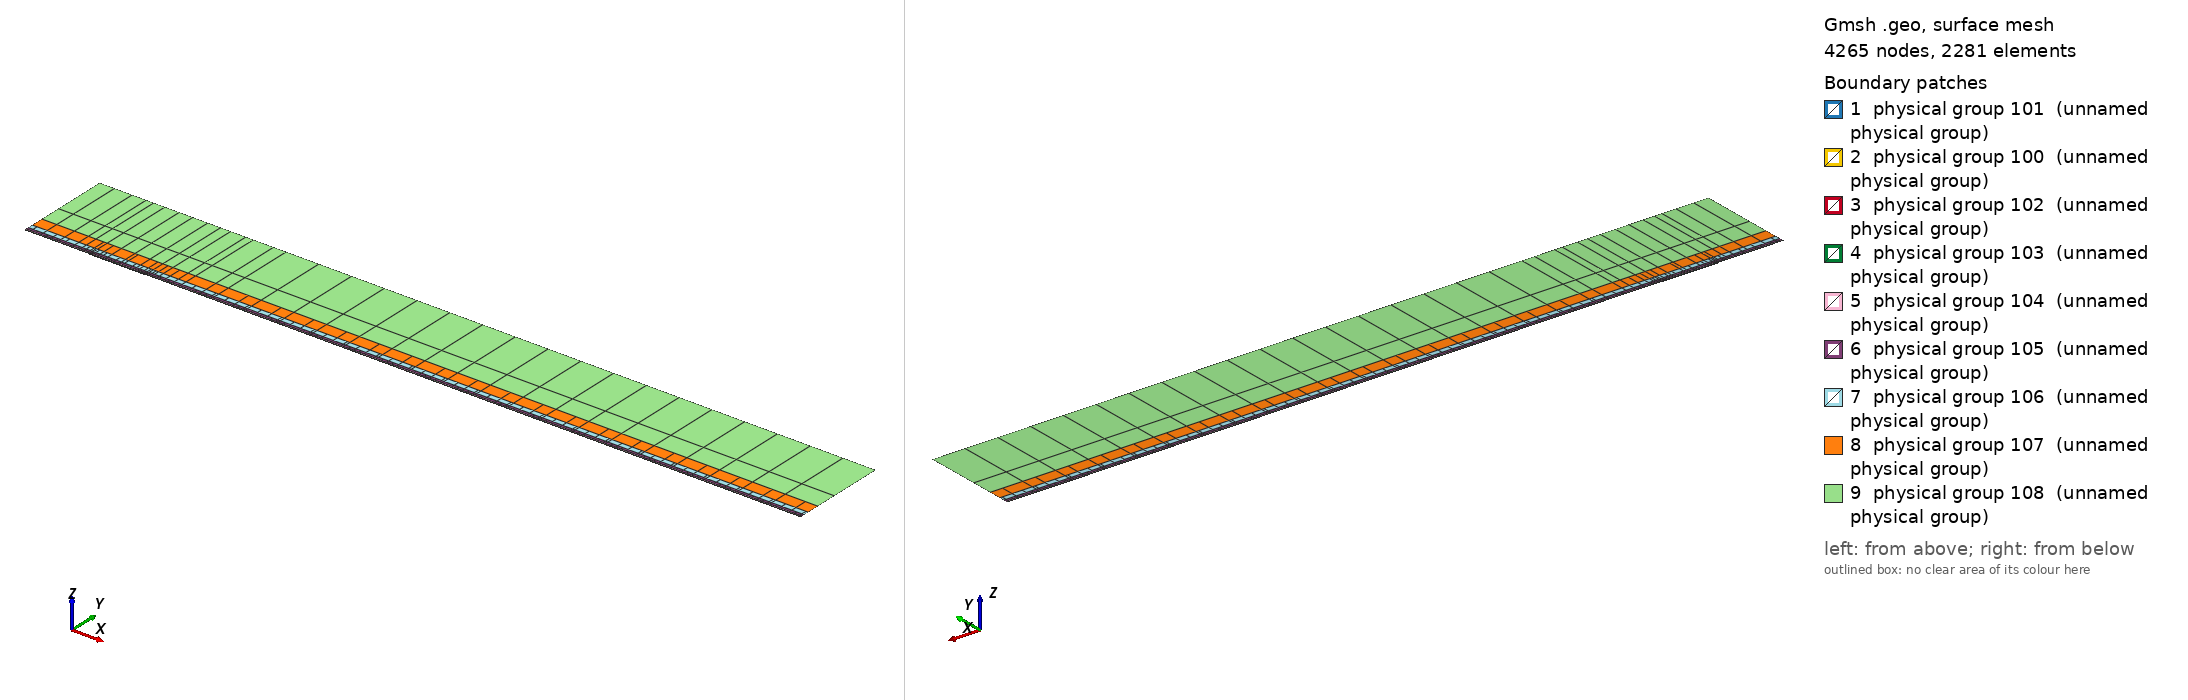

Gmsh geometry script, surface-meshed: 4265 nodes, 2281 surface elements. Boundary patches (legend numbers): 1 physical group 101 (unnamed physical group), 2 physical group 100 (unnamed physical group), 3 physical group 102 (unnamed physical group), 4 physical group 103 (unnamed physical group), 5 physical group 104 (unnamed physical group), 6 physical group 105 (unnamed physical group), 7 physical group 106 (unnamed physical group), 8 physical group 107 (unnamed physical group), 9 physical group 108 (unnamed physical group). Left view from above one corner, right view from below the opposite corner. Legend entries are the model's physical surfaces. The drawing asked Gmsh for element sizes between 1% and 20% of the model's largest extent; the script's own settings can give other sizes.

=== mesh.geo (drawn) ===
// Keep coincident points/curves of the non-conforming interfaces as distinct entities
Geometry.AutoCoherence = 0;

// Macro parameters
deltaStar = 1;
D = 1 * deltaStar; // depth of the gap
W = 85 * deltaStar; // width of the gap
BL = 0.25 * deltaStar; // height of the first layer of quad elements (conforming with the gap)
x0 = 100 * deltaStar; // x distance from inflow to gap
lengthOutflow = 1000 * deltaStar; // length after the gap
x3 = W + lengthOutflow; // last point of the domain
height = 150 * deltaStar; // height of the domain

// Micro parameters
dx = 0.15; // horizontal size of the elements at the leading edge of the gap (x = 0)
dx_te = dx; // horizontal size of the elements at the trailing edge of the gap (x = W, most resolution-demanding point in the domain)
dy = 1.25 * dx;

// Horizontal sizes. The first layer of quads (layer L = 0) has size dx (dx_te) at the leading (trailing) edge of the gap, growing with
// ratio q_h[0] away from them up to h_max[0]. Layer L and L + 1 (L = k + 1 is the strip k) are separated by a non-conforming interface
// (except inside the gap, where the first layer is conforming with it).
// NESTED interfaces: the nodes of strip k are a subset of the nodes of the layer below. Two neighbouring faces of the layer below are
// merged into one face (2:1) only if the merged face is not larger than the target size of strip k,
// h_target_k = Min(dx * coarsen_h^(k + 1) + (q_h[k + 1] - 1) * d, h_max[k + 1]) (d = distance to the closest edge of the gap);
// otherwise the face is kept (1:1). Hence every vertex of the upper side of an interface is also a vertex of the lower side, and no
// face of the lower side straddles a vertex of the upper side (a staggered, non-nested interface makes P4 unstable).
y_if[] = {BL, 0.75 * deltaStar, 1.75 * deltaStar, 3.75 * deltaStar, 8 * deltaStar, 16 * deltaStar, 35 * deltaStar}; // heights of the non-conforming interfaces (first one must be BL)
coarsen_h = 2; // horizontal coarsening factor of h_min across each interface
q_h[] = {1.1, 1.15, 1.15, 1.2, 1.25, 1.3, 1.35, 1.4}; // horizontal growth ratio away from the edges of the gap, for each layer
h_max[] = {4, 4, 4, 5, 8, 20, 50, 200}; // R1: refined to resolve the TS waves downstream (DNS: {8, 10, 20, 50, 100, 200, 300, 500}) // maximum horizontal size, for each layer
q_v[] = {1.3, 1.3, 1.3, 1.4, 1.6, 2.0, 2.5}; // vertical growth ratio of the elements in each strip
n_v_min[] = {1, 1, 1, 1, 1, 1, 1, 1};
k_fine_end = 4; // from strip k_fine_end on, the 2:1 merging in each interval starts at the end closest to the gap (otherwise the last
                // face before the leading edge is never merged and becomes a spike of very large aspect ratio in the upper strips)

// Every interface is split in x into segments of length ~seg_len (plus the breakpoints 0, W/2, W). Each segment is a separate
// Nektar++ interface: Nektar++ pairs every rank holding one side of an interface with every rank holding the other side,
// so short segments keep the interface communication local.
seg_len = 50;

// fit (check the file scripts/fit_gmsh.py for more details)
p_in_v_left = 1.0335663036230878 - 1.0234149444433507/(W - 0.8098798097181781)^0.5991729377115732; // densitiy concentration of elements inside the gap, vertically, near the left wall.
p_in_v_right = 1.008073572191136 - 1.1471875292840257/(W - 1.2941255994826328)^0.7890392764815325; // densitiy concentration of elements inside the gap, vertically, near the right wall.
p_in_h_bottom = 0.8; // densitiy concentration of elements inside the gap, horizontally.
p_in_h_top = 0.8; // densitiy concentration of elements inside the gap, horizontally.
p_out_h = 0.5; // densitiy concentration of elements of the first layer, vertically (towards the wall).

// Automated parameters
a_in_v_right = dx_te / (W / 2);
a_in_v_left = dx / (W / 2);
a_in_h_bottom = dy / (D / 2);
a_in_h_top = dx / (D / 2);
a_out_h = dx / BL;

// for the derivation of the formula, see file 20250123_gmshFormula.md in the docs folder
N_in_v_right = Ceil( Log (a_in_v_right / (1 - p_in_v_right + a_in_v_right * p_in_v_right)) / Log(p_in_v_right) );
N_in_v_left = Ceil( Log (a_in_v_left / (1 - p_in_v_left + a_in_v_left * p_in_v_left)) / Log(p_in_v_left) );
N_in_h_bottom = Ceil( Log (a_in_h_bottom / (1 - p_in_h_bottom + a_in_h_bottom * p_in_h_bottom)) / Log(p_in_h_bottom) );
N_in_h_top = Ceil( Log (a_in_h_top / (1 - p_in_h_top + a_in_h_top * p_in_h_top)) / Log(p_in_h_top) );
N_out_h = Ceil( Log (a_out_h / (1 - p_out_h + a_out_h * p_out_h)) / Log(p_out_h) ) + 1; // + 1 is to correct the fact that the distance is too small to properly approximate the dx length
N_out_h = Max(N_out_h, n_v_min[0] + 1);

// ---------------------------
// gap
// ---------------------------
Point(2) = {0,0,0};
Point(3) = {0,-D,0};
Point(4) = {W,-D,0};
Point(5) = {W,0,0};
Point(13) = {W/2,0,0};
Point(15) = {0,-D/2,0};
Point(16) = {W/2,-D,0};
Point(17) = {W,-D/2,0};
Line(2) = {2,15};
Line(3) = {3,16};
Line(4) = {4,17};
Line(14) = {2,13};
Line(15) = {15,3};
Line(16) = {16,4};
Line(17) = {17,5};
Line(18) = {13,5};
Curve Loop(2) = {2, 15, 3, 16, 4, 17, -18, -14};
Plane Surface(2) = {2};
Transfinite Surface {2} = {3, 4, 5, 2};
Transfinite Curve {18, 16} = N_in_v_right Using Progression p_in_v_right;
Transfinite Curve {-14, -3} = N_in_v_left Using Progression p_in_v_left;
Transfinite Curve {15, -4} = N_in_h_bottom Using Progression p_in_h_bottom;
Transfinite Curve {-2, 17} = N_in_h_top Using Progression p_in_h_top;
Recombine Surface {2};

// ---------------------------
// breakpoints of the segments of the interfaces (common to all the horizontal lines)
// ---------------------------
x_int[] = {-x0};
n_seg = Max(Round((x0) / seg_len), 1);
For m In {1:n_seg-1}
  x_int[] += {-x0 + m * x0 / n_seg};
EndFor
x_int[] += {0, W/2, W};
n_seg = Max(Round((x3 - W) / seg_len), 1);
For m In {1:n_seg-1}
  x_int[] += {W + m * (x3 - W) / n_seg};
EndFor
x_int[] += {x3};
nInt = #x_int[] - 1;

// Macro creating a horizontal chain of lines at height y_chain, from -x0 to x3, with points at all the breakpoints x_int[]
// and size h_min_k at the edges of the gap, growing with ratio q_k up to h_max_k.
// If gap_lines == 1, the intervals [0, W/2] and [W/2, W] use the lines gap_l and gap_r instead (conforming with the gap).
// Output: chain[] (lines), chain_cnt[] (number of lines in each interval), p_first, p_last (end points)
// Macro appending to Xc[] the n_ nodes (excluding the first one) of a transfinite line [xa_, xa_ + L_] with n_ elements and progression r_
Macro AddNodes
  For j In {1:n_}
    If (Fabs(r_ - 1) < 1e-12)
      Xc[] += {xa_ + L_ * j / n_};
    Else
      Xc[] += {xa_ + L_ * (r_^j - 1) / (r_^n_ - 1)};
    EndIf
  EndFor
Return

// Macro setting isb_ = 1 if xq_ is one of the breakpoints x_int[]
Macro IsBreakpoint
  isb_ = 0;
  For ib_ In {0:#x_int[]-1}
    If (Fabs(xq_ - x_int[ib_]) < 1e-9)
      isb_ = 1;
    EndIf
  EndFor
Return

// Macro creating the nested chain of strip k from the nodes X_lo[] of the layer below, interval by interval (between breakpoints):
// two neighbouring faces are merged (2:1) if the merged face is not larger than the target size of the strip; otherwise the face
// is kept (1:1). The faces are paired from the left end of each interval, except from strip k_fine_end on in the intervals whose
// fine end (closest edge of the gap) is on the right (x < 0 and W/2 < x < W), which are paired from the right. Output: X_up[]
Macro NestedNodes
  X_up[] = {X_lo[0]};
  j0_ = 0;
  For ii_ In {0:nInt-1}
    // nodes j0_..j1_ of X_lo[] in the interval [x_int[ii_], x_int[ii_ + 1]]
    found_ = 0;
    For jj_ In {j0_ + 1:#X_lo[]-1}
      If (found_ == 0 && Fabs(X_lo[jj_] - x_int[ii_ + 1]) < 1e-9)
        j1_ = jj_; found_ = 1;
      EndIf
    EndFor
    xmi_ = (x_int[ii_] + x_int[ii_ + 1]) / 2;
    rev_ = (k >= k_fine_end && (xmi_ < 0 || (xmi_ > W/2 && xmi_ < W)));
    seg_[] = {};
    If (rev_)
      For jj_ In {j1_:j0_:-1}
        seg_[] += {X_lo[jj_]};
      EndFor
    Else
      For jj_ In {j0_:j1_}
        seg_[] += {X_lo[jj_]};
      EndFor
    EndIf
    // greedy pairing along seg_[] (no breakpoint inside it)
    out_[] = {seg_[0]};
    skip = 0;
    For j In {0:#seg_[]-2}
      If (skip)
        skip = 0;
      Else
        merge = 0;
        If (j + 2 <= #seg_[] - 1)
          xm_ = (seg_[j] + seg_[j + 2]) / 2;
          d_ = (xm_ < W/2 ? Fabs(xm_) : Fabs(xm_ - W));
          hm_ = (xm_ > W/2 ? dx_te : dx) * coarsen_h^(k + 1);
          ht_ = Min(hm_ + (q_h[k + 1] - 1) * d_, h_max[k + 1]);
          If (Fabs(seg_[j + 2] - seg_[j]) <= ht_)
            merge = 1;
          EndIf
        EndIf
        If (merge)
          out_[] += {seg_[j + 2]}; skip = 1;
        Else
          out_[] += {seg_[j + 1]};
        EndIf
      EndIf
    EndFor
    // append the new nodes of the interval (without its first node, already in X_up[]) in increasing x
    If (rev_)
      For jj_ In {#out_[]-2:0:-1}
        X_up[] += {out_[jj_]};
      EndFor
    Else
      For jj_ In {1:#out_[]-1}
        X_up[] += {out_[jj_]};
      EndFor
    EndIf
    j0_ = j1_;
  EndFor
Return

// Macro creating a chain of straight lines (one element each) through the nodes X_up[] at height y_chain.
// Output: chain[] (lines), chain_cnt[] (number of lines in each interval between breakpoints), p_first, p_last
Macro ExplicitChain
  chain[] = {}; chain_cnt[] = {};
  pa = newp; Point(pa) = {X_up[0], y_chain, 0}; p_first = pa;
  cnt = 0;
  For j In {1:#X_up[]-1}
    pb = newp; Point(pb) = {X_up[j], y_chain, 0};
    l = newl; Line(l) = {pa, pb};
    Transfinite Curve {l} = 2;
    chain[] += {l}; cnt += 1;
    xq_ = X_up[j]; Call IsBreakpoint;
    If (isb_)
      chain_cnt[] += {cnt}; cnt = 0;
    EndIf
    pa = pb;
  EndFor
  p_last = pa;
Return

Macro HorizontalChain
  chain[] = {};
  chain_cnt[] = {};
  Xc[] = {x_int[0]}; // x of the nodes of the chain
  pa = newp; Point(pa) = {x_int[0], y_chain, 0};
  p_first = pa;
  For i In {0:nInt-1}
    xm = (x_int[i] + x_int[i + 1]) / 2;
    h_min_i = (xm > W/2 ? Min(h_min_k * dx_te / dx, h_max_k) : h_min_k); // size at the closest edge of the gap
    d_c = (h_max_k - h_min_i) / (q_k - 1); // distance to the gap edge where the size reaches h_max_k
    If (gap_lines && xm > 0 && xm < W)
      If (xm < W/2)
        chain[] += {gap_l}; pb = gap_pm;
        For j In {1:N_in_v_left-1}
          m = N_in_v_left - 1 - j;
          Xc[] += {W/2 - W/2 * (p_in_v_left^m - 1) / (p_in_v_left^(N_in_v_left - 1) - 1)};
        EndFor
      Else
        chain[] += {gap_r}; pb = gap_pr;
        For j In {1:N_in_v_right-1}
          Xc[] += {W/2 + W/2 * (p_in_v_right^j - 1) / (p_in_v_right^(N_in_v_right - 1) - 1)};
        EndFor
      EndIf
      chain_cnt[] += {1};
    Else
      If (gap_lines && x_int[i + 1] == 0)
        pb = gap_pl;
      Else
        pb = newp; Point(pb) = {x_int[i + 1], y_chain, 0};
      EndIf
      // distance of both ends to the closest edge of the gap (the breakpoints include 0, W/2 and W)
      If (xm < 0)
        da = -x_int[i]; db = -x_int[i + 1];
      ElseIf (xm < W/2)
        da = x_int[i]; db = x_int[i + 1];
      ElseIf (xm < W)
        da = W - x_int[i]; db = W - x_int[i + 1];
      Else
        da = x_int[i] - W; db = x_int[i + 1] - W;
      EndIf
      d1 = Min(da, db); d2 = Max(da, db);
      h1 = Min(h_min_i + (q_k - 1) * d1, h_max_k);
      If (d2 <= d_c + 0.5 * h_max_k || d1 >= d_c - 0.5 * h1)
        // a single line: geometric (fine end at the gap side) or uniform
        If (d1 >= d_c - 0.5 * h1)
          n = Max( Round((d2 - d1) / h_max_k), 1 ); prog = 1;
        Else
          h2 = Min(h_min_i + (q_k - 1) * d2, h_max_k);
          n = Max( Round(Log(h2 / h1) / Log(q_k) + (d2 - Min(d2, d_c)) / h_max_k), 1 ); prog = q_k;
        EndIf
        l = newl; Line(l) = {pa, pb};
        Transfinite Curve {l} = n + 1 Using Progression (da < db ? prog : 1/prog);
        xa_ = x_int[i]; L_ = x_int[i + 1] - x_int[i]; n_ = n; r_ = (da < db ? prog : 1/prog); Call AddNodes;
        chain[] += {l};
        chain_cnt[] += {1};
      Else
        // geometric part next to the gap side, uniform part away from it
        n_g = Max( Round(Log(h_max_k / h1) / Log(q_k)), 1 );
        n_u = Max( Round((d2 - d_c) / h_max_k), 1 );
        pm = newp;
        If (da < db)
          Point(pm) = {x_int[i] + (d_c - d1), y_chain, 0};
          lg = newl; Line(lg) = {pa, pm};
          lu = newl; Line(lu) = {pm, pb};
          Transfinite Curve {lg} = n_g + 1 Using Progression q_k;
          Transfinite Curve {lu} = n_u + 1 Using Progression 1;
          chain[] += {lg, lu};
          xa_ = x_int[i]; L_ = d_c - d1; n_ = n_g; r_ = q_k; Call AddNodes;
          xa_ = x_int[i] + (d_c - d1); L_ = x_int[i + 1] - xa_; n_ = n_u; r_ = 1; Call AddNodes;
        Else
          Point(pm) = {x_int[i + 1] - (d_c - d1), y_chain, 0};
          lu = newl; Line(lu) = {pa, pm};
          lg = newl; Line(lg) = {pm, pb};
          Transfinite Curve {lu} = n_u + 1 Using Progression 1;
          Transfinite Curve {lg} = n_g + 1 Using Progression 1/q_k;
          chain[] += {lu, lg};
          xa_ = x_int[i]; L_ = x_int[i + 1] - (d_c - d1) - xa_; n_ = n_u; r_ = 1; Call AddNodes;
          xa_ = x_int[i + 1] - (d_c - d1); L_ = d_c - d1; n_ = n_g; r_ = 1/q_k; Call AddNodes;
        EndIf
        chain_cnt[] += {2};
      EndIf
    EndIf
    pa = pb;
  EndFor
  p_last = pa;
Return

// ---------------------------
// first layer of quads (y in [0, BL]), conforming with the gap
// ---------------------------
Point(11) = {0,BL,0};
Point(14) = {W/2,BL,0};
Point(12) = {W,BL,0};
Line(12) = {11,14};
Line(19) = {14,12};
Transfinite Curve {19} = N_in_v_right Using Progression p_in_v_right;
Transfinite Curve {-12} = N_in_v_left Using Progression p_in_v_left;

h_min_k = dx; h_max_k = h_max[0]; q_k = q_h[0];
gap_lines = 1;
y_chain = 0; gap_l = 14; gap_r = 18; gap_pl = 2; gap_pm = 13; gap_pr = 5;
Call HorizontalChain;
wall0[] = {chain[]}; pw0 = p_first; pw1 = p_last;
y_chain = BL; gap_l = 12; gap_r = 19; gap_pl = 11; gap_pm = 14; gap_pr = 12;
Call HorizontalChain;
top0[] = {chain[]}; top0_cnt[] = {chain_cnt[]}; pt0 = p_first; pt1 = p_last;
X_lo[] = {Xc[]};
gap_lines = 0;

l_in0 = newl; Line(l_in0) = {pt0, pw0};
l_out0 = newl; Line(l_out0) = {pw1, pt1};
Transfinite Curve {l_in0} = N_out_h Using Progression p_out_h;
Transfinite Curve {-l_out0} = N_out_h Using Progression p_out_h;
cl = newcl; Curve Loop(cl) = {wall0[], l_out0, -top0[{#top0[]-1:0:-1}], l_in0};
s0 = news; Plane Surface(s0) = {cl};
Transfinite Surface {s0} = {pw0, pw1, pt1, pt0};
Recombine Surface {s0};
wall[] = {};
For i In {0:#wall0[]-1}
  If (wall0[i] != 14 && wall0[i] != 18)
    wall[] += {wall0[i]};
  EndIf
EndFor

// ---------------------------
// non-conforming quad strips
// ---------------------------
nStrips = #y_if[];
y_if[] += {height};
h_v = BL * (1 - p_out_h) / (1 - p_out_h^(N_out_h - 1)) * p_out_h^0; // largest element of the first layer (top)
inlet_strips[] = {};
outlet_strips[] = {};
lower_if[] = {top0[]};
lower_cnt[] = {top0_cnt[]};
For k In {0:nStrips-1}
  // nodes of the strip: nested in the nodes of the layer below (1:1 or 2:1)
  Call NestedNodes;
  // horizontal lines (new points also at the bottom, so that the interface is non-conforming, but nested)
  y_chain = y_if[k];
  Call ExplicitChain;
  bottom[] = {chain[]}; bottom_cnt[] = {chain_cnt[]}; pb0 = p_first; pb1 = p_last;
  y_chain = y_if[k + 1];
  Call ExplicitChain;
  top[] = {chain[]}; top_cnt[] = {chain_cnt[]}; pt0 = p_first; pt1 = p_last;
  X_lo[] = {X_up[]};

  // vertical lines, geometric growth q_v starting from the size of the last element below
  H = y_if[k + 1] - y_if[k];
  E_v = Max( Round( Log(1 + H * (q_v[k] - 1) / (q_v[k] * h_v)) / Log(q_v[k]) ), n_v_min[k + 1] );
  h_v = H * (q_v[k] - 1) / (q_v[k]^E_v - 1) * q_v[k]^(E_v - 1); // actual size of the last element of the strip
  ll = newl; Line(ll) = {pb0, pt0};
  lr = newl; Line(lr) = {pb1, pt1};
  Transfinite Curve {ll, lr} = E_v + 1 Using Progression q_v[k];
  inlet_strips[] += {ll};
  outlet_strips[] += {lr};

  // surface
  cl = newcl; Curve Loop(cl) = {bottom[], lr, -top[{#top[]-1:0:-1}], -ll};
  s = news; Plane Surface(s) = {cl};
  Transfinite Surface {s} = {pb0, pb1, pt1, pt0};
  Recombine Surface {s};
  Physical Surface(102 + k) = {s};

  // interface k, segment i: lower side 200 + 2*(k*nInt + i), upper side 201 + 2*(k*nInt + i)
  cl_lo = 0; cl_up = 0;
  For i In {0:nInt-1}
    Physical Curve(200 + 2*(k*nInt + i)) = {lower_if[{cl_lo:cl_lo + lower_cnt[i] - 1}]};
    Physical Curve(201 + 2*(k*nInt + i)) = {bottom[{cl_up:cl_up + bottom_cnt[i] - 1}]};
    cl_lo += lower_cnt[i];
    cl_up += bottom_cnt[i];
  EndFor
  lower_if[] = {top[]};
  lower_cnt[] = {top_cnt[]};
EndFor
top_strips[] = {lower_if[]};

Printf("nStrips = %g, nSegments = %g, nInterfaces = %g (nested)", nStrips, nInt, nStrips * nInt);


// defining boundary
Physical Curve(1) = {l_in0, inlet_strips[]}; // inlet
Physical Curve(2) = {l_out0, outlet_strips[]}; // outlet
Physical Curve(3) = {top_strips[]}; // top
Physical Curve(4) = {wall[], 2, 15, 3, 16, 4, 17}; // wall


Physical Surface(100) = {s0};
Physical Surface(101) = {2};
// Physical Surface(102), (103), ... are the non-conforming strips (defined in the loop above)
// Physical Curve(200), (201), ... are the two sides of the segments of the non-conforming interfaces (defined in the loop above)
